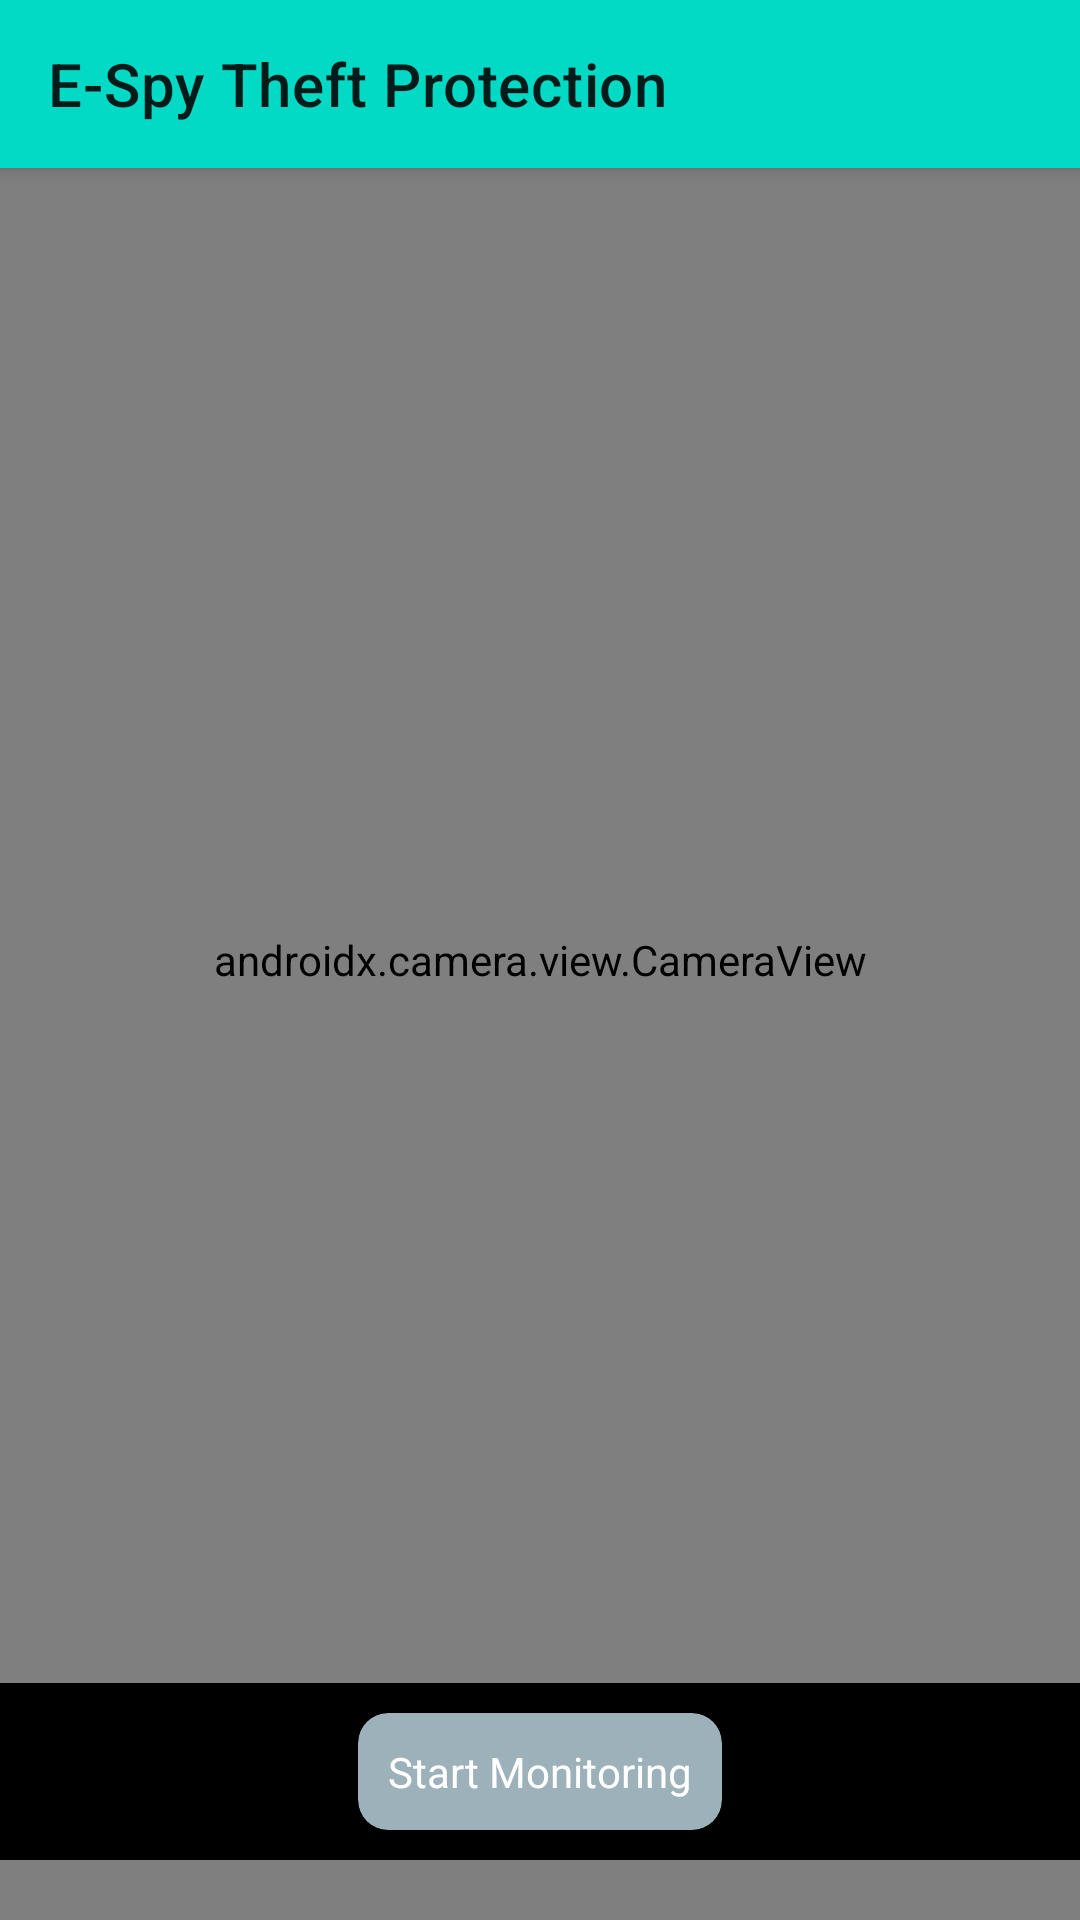

Layout XML and referenced resources for this Android screen:
<!-- AndroidManifest.xml: application theme Theme.Espy -->
<!-- res/layout/activity_detection.xml -->
<?xml version="1.0" encoding="utf-8"?>
<FrameLayout xmlns:android="http://schemas.android.com/apk/res/android"
    xmlns:app="http://schemas.android.com/apk/res-auto"
    xmlns:tools="http://schemas.android.com/tools"
    android:layout_width="match_parent"
    android:layout_height="match_parent"
    tools:context=".DetectionActivity">

    <androidx.appcompat.widget.Toolbar
        android:id="@+id/toolbar"
        android:layout_width="match_parent"
        android:layout_height="wrap_content"
        app:title="E-Spy Theft Protection"
        android:background="?attr/colorPrimary"
        android:elevation="4dp"
        android:theme="@style/ThemeOverlay.MaterialComponents.ActionBar"
        app:popupTheme="@style/ThemeOverlay.MaterialComponents.Light"
        />

    <androidx.camera.view.CameraView
        android:layout_width="match_parent"
        android:layout_height="match_parent"
        android:id="@+id/cv_camera"/>

    <LinearLayout
        android:background="@color/black"
        android:layout_width="match_parent"
        android:layout_height="wrap_content"
        android:layout_marginBottom="20dp"
        android:padding="10dp"
        android:layout_gravity="bottom"
        android:gravity="center_horizontal"
        android:orientation="horizontal">

        <androidx.cardview.widget.CardView
            android:id="@+id/cv_start_monitoring"
            android:clickable="true"
            android:focusable="true"
            android:layout_width="wrap_content"
            android:layout_height="wrap_content"
            app:cardBackgroundColor="#9DB1BA"
            app:contentPadding="10dp"
            app:cardCornerRadius="10dp">

            <TextView
                android:layout_width="wrap_content"
                android:layout_height="wrap_content"
                android:textColor="@color/white"
                android:text="Start Monitoring"/>

        </androidx.cardview.widget.CardView>

        <androidx.cardview.widget.CardView
            android:id="@+id/cv_stop_monitoring"
            android:clickable="true"
            android:focusable="true"
            android:layout_width="wrap_content"
            android:layout_height="wrap_content"
            android:visibility="gone"
            app:cardBackgroundColor="#AC0909"
            app:contentPadding="10dp"
            app:cardCornerRadius="10dp">

            <TextView
                android:layout_width="wrap_content"
                android:layout_height="wrap_content"
                android:textColor="@color/white"
                android:text="Stop Monitoring"/>

        </androidx.cardview.widget.CardView>

    </LinearLayout>

</FrameLayout>
<!-- resources referenced by this layout -->
<resources>
  <style name="Theme.Espy" parent="Theme.MaterialComponents.Light.NoActionBar">
          
          <item name="colorPrimary">@color/teal_200</item>
          <item name="colorPrimaryDark">@color/teal_200</item>
          <item name="colorAccent">@color/teal_200</item>
          <item name="windowActionBar">false</item>
          <item name="windowNoTitle">true</item>
          
      </style>
  <!-- not gathered from this repository: default colours our renderer supplied (Android Studio template values) -->
  <color name="teal_200">#FF03DAC5</color>
  <color name="black">#FF000000</color>
  <color name="white">#FFFFFFFF</color>
</resources>
